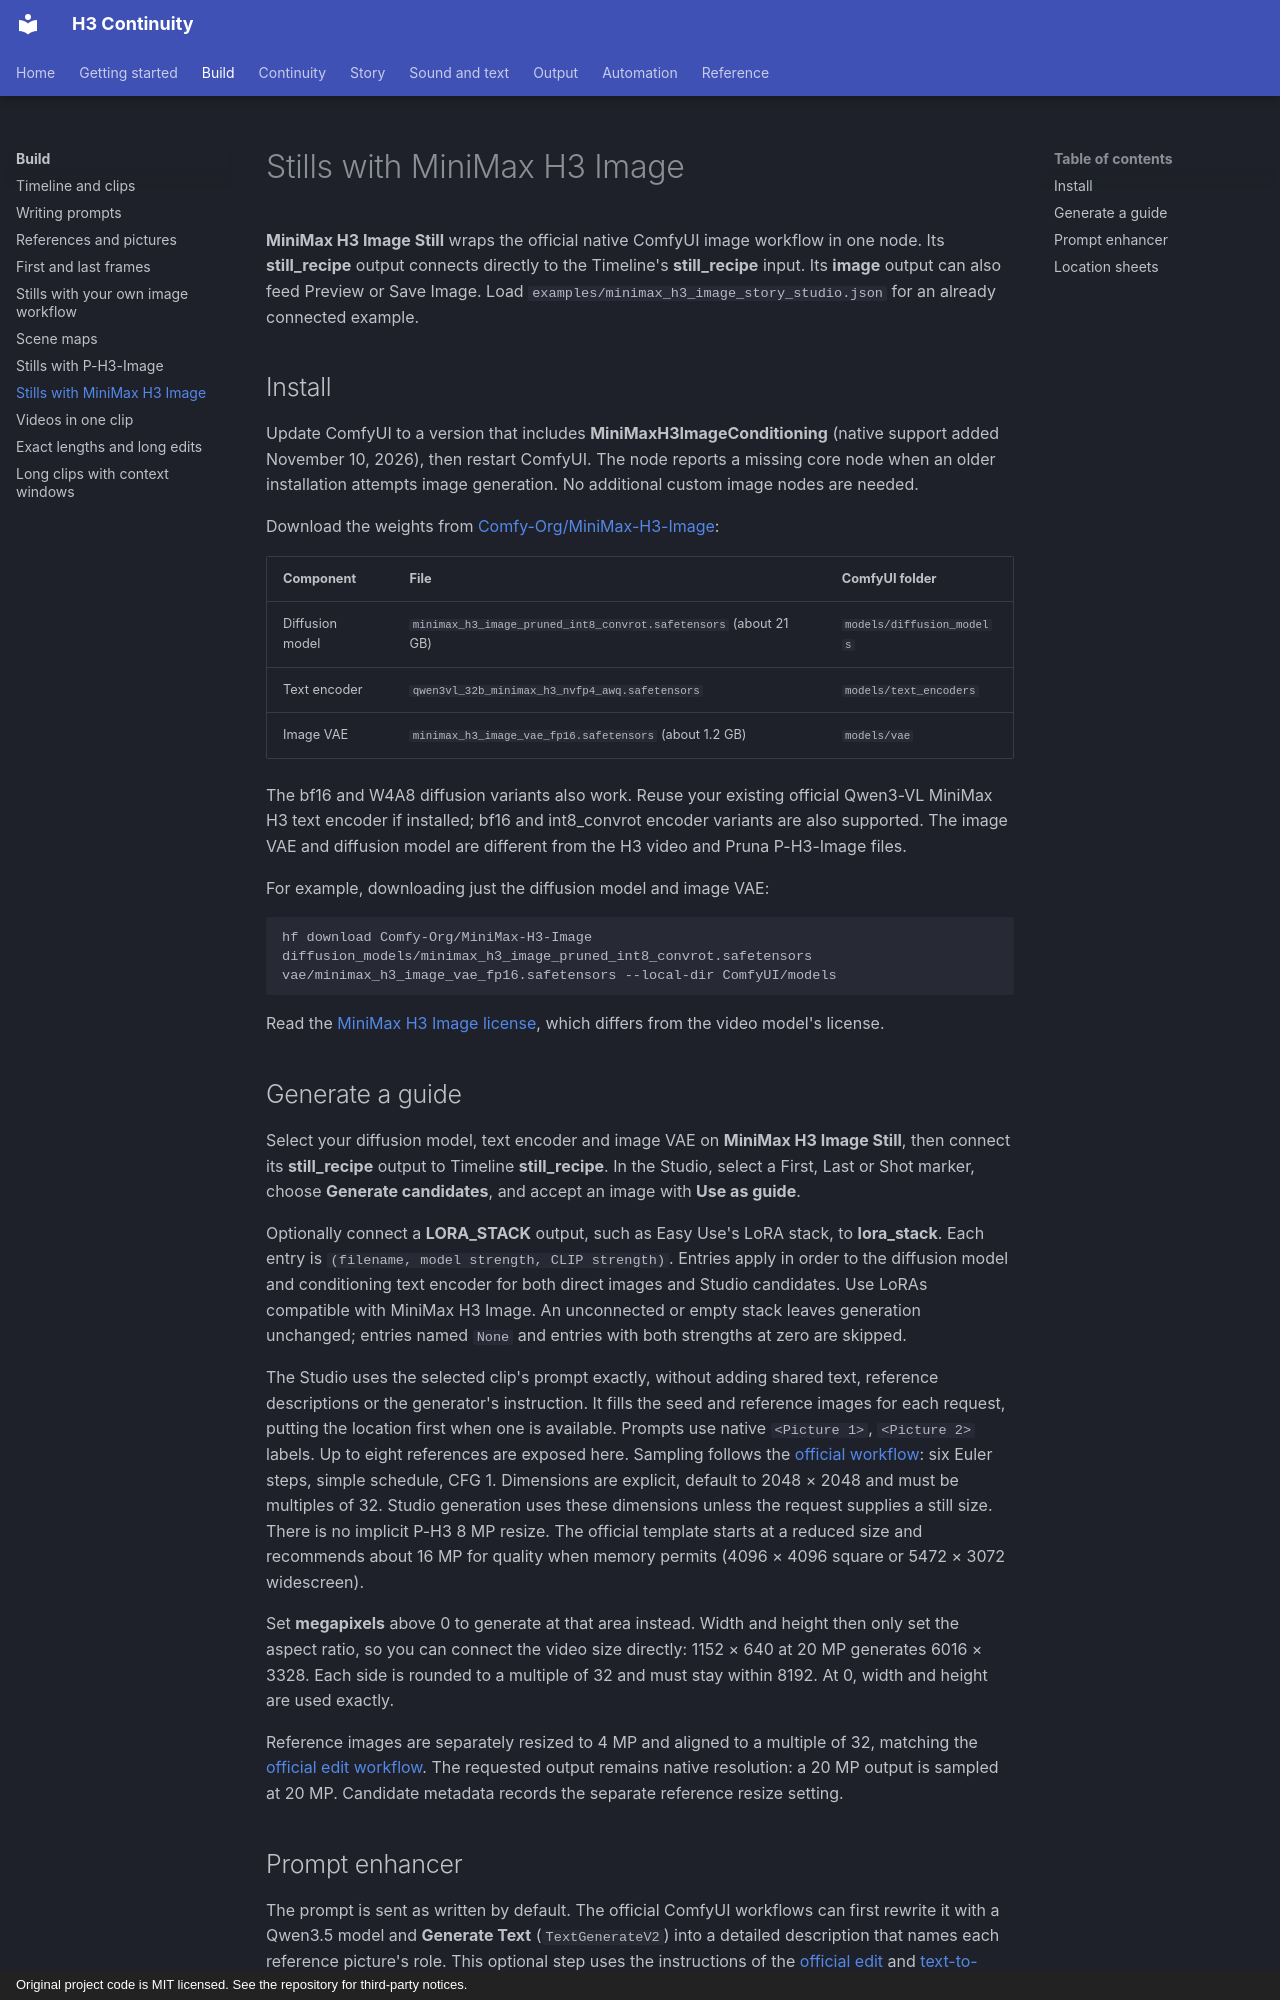

repository: KadoBOT/ComfyUI-H3-Continuity-Studio · page: build/minimax-h3-image-stills/index.html · generator: mkdocs · copyright: Original project code is MIT licensed. See the repository for third-party notices.

# Stills with MiniMax H3 Image

**MiniMax H3 Image Still** wraps the official native ComfyUI image workflow in
one node. Its **still_recipe** output connects directly to the Timeline's
**still_recipe** input. Its **image** output can also feed Preview or Save Image.
Load `examples/minimax_h3_image_story_studio.json` for an already connected example.

## Install

Update ComfyUI to a version that includes **MiniMaxH3ImageConditioning** (native
support added November 10, 2026), then restart ComfyUI. The node reports a missing
core node when an older installation attempts image generation. No additional
custom image nodes are needed.

Download the weights from [Comfy-Org/MiniMax-H3-Image](https://huggingface.co/Comfy-Org/MiniMax-H3-Image):

| Component | File | ComfyUI folder |
| --- | --- | --- |
| Diffusion model | `minimax_h3_image_pruned_int8_convrot.safetensors` (about 21 GB) | `models/diffusion_models` |
| Text encoder | `qwen3vl_32b_minimax_h3_nvfp4_awq.safetensors` | `models/text_encoders` |
| Image VAE | `minimax_h3_image_vae_fp16.safetensors` (about 1.2 GB) | `models/vae` |

The bf16 and W4A8 diffusion variants also work. Reuse your existing official
Qwen3-VL MiniMax H3 text encoder if installed; bf16 and int8_convrot encoder
variants are also supported. The image VAE and diffusion model are different
from the H3 video and Pruna P-H3-Image files.

For example, downloading just the diffusion model and image VAE:

```bash
hf download Comfy-Org/MiniMax-H3-Image diffusion_models/minimax_h3_image_pruned_int8_convrot.safetensors vae/minimax_h3_image_vae_fp16.safetensors --local-dir ComfyUI/models
```

Read the [MiniMax H3 Image license](https://huggingface.co/MiniMaxAI/MiniMax-H3-Image/blob/main/LICENSE),
which differs from the video model's license.

## Generate a guide

Select your diffusion model, text encoder and image VAE on **MiniMax H3 Image
Still**, then connect its **still_recipe** output to Timeline **still_recipe**.
In the Studio, select a First, Last or Shot marker, choose **Generate candidates**,
and accept an image with **Use as guide**.

Optionally connect a **LORA_STACK** output, such as Easy Use's LoRA stack, to
**lora_stack**. Each entry is `(filename, model strength, CLIP strength)`. Entries
apply in order to the diffusion model and conditioning text encoder for both
direct images and Studio candidates. Use LoRAs compatible with MiniMax H3 Image.
An unconnected or empty stack leaves generation unchanged; entries named `None`
and entries with both strengths at zero are skipped.

The Studio uses the selected clip's prompt exactly, without adding shared text,
reference descriptions or the generator's instruction. It fills the seed and
reference images for each request, putting the location first when one is
available. Prompts use native `<Picture 1>`, `<Picture 2>` labels. Up to eight
references are exposed here.
Sampling follows the [official workflow](https://github.com/Comfy-Org/workflow_templates/blob/main/templates/image_minimax_h3_image_t2i.json):
six Euler steps, simple schedule, CFG 1. Dimensions are explicit, default to
2048 × 2048 and must be multiples of 32. Studio generation uses these dimensions
unless the request supplies a still size. There is no implicit P-H3 8 MP resize.
The official template starts at a reduced size and recommends about 16 MP for
quality when memory permits (4096 × 4096 square or 5472 × 3072 widescreen).

Set **megapixels** above 0 to generate at that area instead. Width and height
then only set the aspect ratio, so you can connect the video size directly: 1152
× 640 at 20 MP generates 6016 × 3328. Each side is rounded to a multiple of 32
and must stay within 8192. At 0, width and height are used exactly.

Reference images are separately resized to 4 MP and aligned to a multiple of 32,
matching the [official edit workflow](https://github.com/Comfy-Org/workflow_templates/blob/main/templates/image_minimax_h3_image_edit.json).
The requested output remains native resolution: a 20 MP output is sampled at
20 MP. Candidate metadata records the separate reference resize setting.
